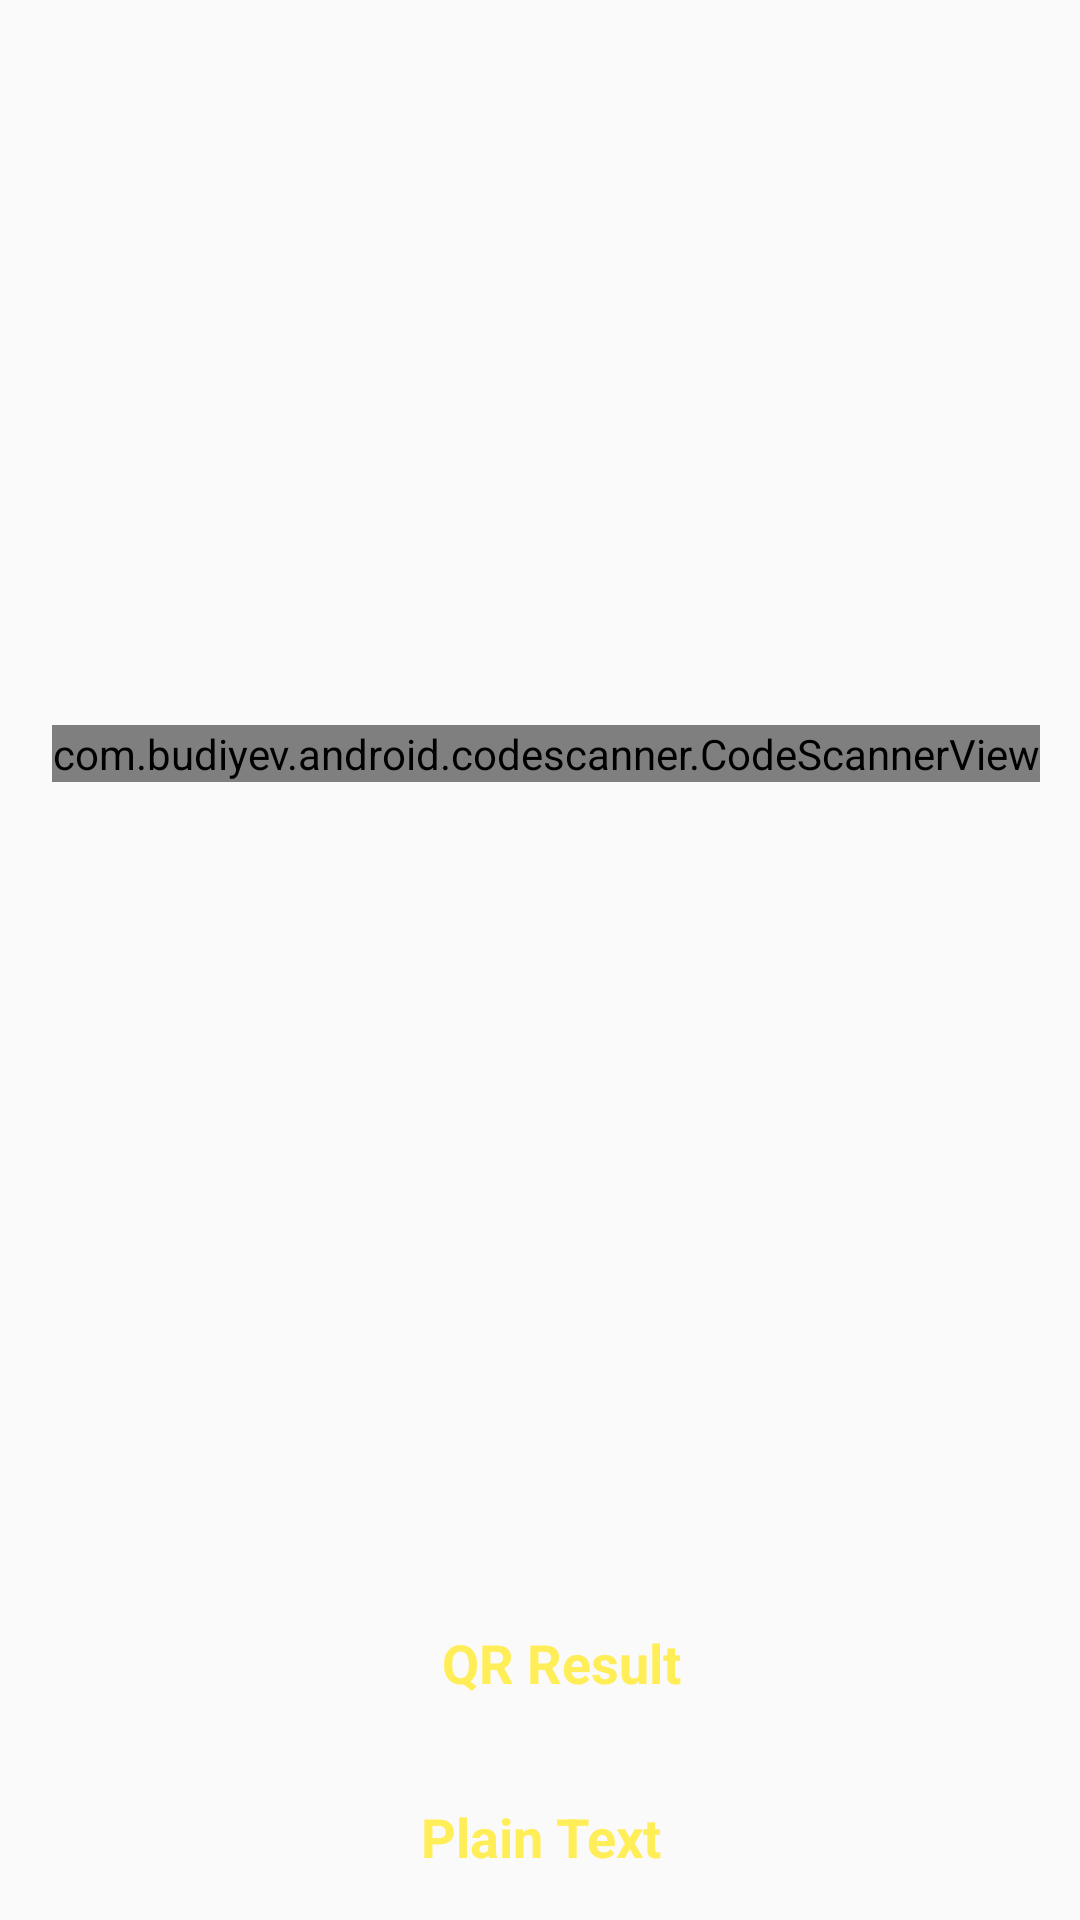

Produce the Android XML layout that renders to this screen, including the resource entries it uses.
<!-- AndroidManifest.xml: application theme AppTheme -->
<!-- res/layout/activity_q_r_scanner.xml -->
<?xml version="1.0" encoding="utf-8"?>
<androidx.constraintlayout.widget.ConstraintLayout xmlns:android="http://schemas.android.com/apk/res/android"
    xmlns:app="http://schemas.android.com/apk/res-auto"
    xmlns:tools="http://schemas.android.com/tools"
    android:layout_width="match_parent"
    android:layout_height="match_parent"
    tools:context=".QRScanner">


    <com.budiyev.android.codescanner.CodeScannerView
        android:id="@+id/scannerView"
        android:layout_width="wrap_content"
        android:layout_height="wrap_content"
        app:frameAspectRatioHeight="1"
        app:frameAspectRatioWidth="1"
        app:frameColor="@android:color/white"
        app:frameCornersRadius="0dp"
        app:frameCornersSize="50dp"
        app:frameSize="0.75"
        app:frameThickness="2dp"
        app:layout_constraintBottom_toBottomOf="parent"
        app:layout_constraintEnd_toEndOf="parent"
        app:layout_constraintHorizontal_bias="0.563"
        app:layout_constraintStart_toStartOf="parent"
        app:layout_constraintTop_toTopOf="parent"
        app:layout_constraintVertical_bias="0.389"
        app:maskColor="#77000000" />

    <TextView
        android:id="@+id/resultsOfQr"
        android:layout_width="0dp"
        android:layout_height="wrap_content"
        android:layout_marginEnd="16dp"
        android:layout_marginStart="30dp"
        android:layout_marginTop="25dp"
        android:text="QR Result"
        android:textAlignment="center"
        android:textColor="#FFEE58"
        android:textSize="18sp"
        android:textStyle="bold"
        app:layout_constraintBottom_toBottomOf="parent"
        app:layout_constraintEnd_toEndOf="parent"
        app:layout_constraintHorizontal_bias="0.0"
        app:layout_constraintStart_toStartOf="parent"
        app:layout_constraintTop_toTopOf="@+id/scannerView"
        app:layout_constraintVertical_bias="0.789"
        android:layout_marginRight="16dp" />

    <TextView
        android:id="@+id/plaintext"
        android:layout_width="0dp"
        android:layout_height="wrap_content"
        android:layout_marginEnd="30dp"
        android:layout_marginStart="30dp"
        android:text="Plain Text"
        android:textAlignment="center"
        android:textColor="#FFEE58"
        android:textSize="18sp"
        android:textStyle="bold"
        app:layout_constraintBottom_toBottomOf="parent"
        app:layout_constraintEnd_toEndOf="parent"
        app:layout_constraintHorizontal_bias="0.0"
        app:layout_constraintStart_toStartOf="parent"
        app:layout_constraintTop_toTopOf="@+id/resultsOfQr"
        app:layout_constraintVertical_bias="0.789" />



</androidx.constraintlayout.widget.ConstraintLayout>
<!-- resources referenced by this layout -->
<resources>
  <style name="AppTheme" parent="Theme.AppCompat.Light.DarkActionBar">
          
          <item name="colorPrimary">@color/colorPrimary</item>
          <item name="colorPrimaryDark">@color/colorPrimaryDark</item>
          <item name="colorAccent">@color/colorAccent</item>
      </style>
  <color name="colorPrimary">#6200EE</color>
  <color name="colorPrimaryDark">#3700B3</color>
  <color name="colorAccent">#03DAC5</color>
</resources>
